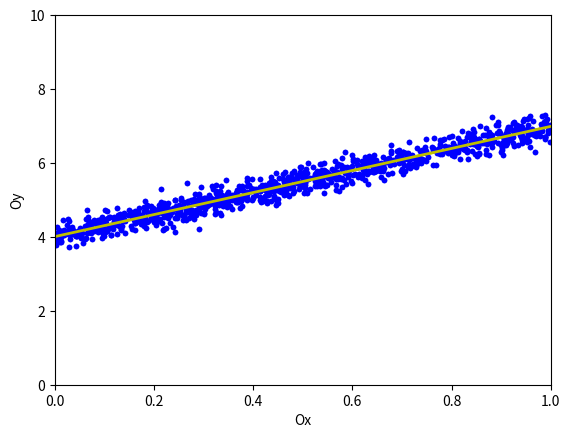

Python code for this plot:
import numpy as np
import matplotlib.pyplot as plt

np.random.seed(2)

def display_result(w, x, y):
    visualize_data(x, y)
    visualize_model(w)
    plt.axis([0, 1, 0, 10])
    plt.xlabel('Ox')
    plt.ylabel('Oy')
    plt.show()

def visualize_data(x, y):
    plt.plot(x.T, y.T, 'b.')

def visualize_model(w):
    w_0 = w[0][0]
    w_1 = w[1][0]
    x0 = np.linspace(0, 1, 2, endpoint = True)
    y0 = w_0 + w_1 * x0
    plt.plot(x0, y0, 'y', linewidth = 2)

def extended_data(x):
    N = x.shape[0]
    one = np.ones((N, 1))
    return np.concatenate((one, x), axis = 1)

def linear_regression(x, y):
    X = extended_data(x)
    A = np.dot(X.T, X)  
    b = np.dot(X.T, y)
    w = np.dot(np.linalg.pinv(A), b)
    return w

def grad(w, X, y):
    N = X.shape[0]
    return 1/N * X.T.dot(X.dot(w) - y)

def cost(w, X, y):
    N = X.shape[0]
    return .5/N * np.linalg.norm(y - X.dot(w), 2) ** 2

def numerical_grad(w, X, y, eps = 1e-6):
    res = np.zeros_like(w)
    for i in range(len(w)):
        w_p = w.copy()
        w_n = w.copy()
        w_p[i] += eps
        w_n[i] -= eps
        res[i] = (cost(w_p, X, y) - cost(w_n, X, y)) / (2 * eps)
    return res

def check_grad(w, X, y, eps = 1e-6):
    grad1 = grad(w, X, y)
    grad2 = numerical_grad(w, X, y)
    return np.linalg.norm(grad1 - grad2) < eps

def check_converged(this_w, last_w, eps = 1e-6):
    return np.linalg.norm(this_w - last_w) < eps

def gradient_descent(x, y, learning_rate = .5, max_count = 1e6):
    X = extended_data(x)
    d = X.shape[1]
    w_init = np.random.randn(d, 1)
    w = [w_init]
    count = 0
    iter_check_converged = 5

    if check_grad(w[-1], X, y) == False:
        print('error in grad')
        return

    while count < max_count:
        count += 1
        w_new = w[-1] - learning_rate * grad(w[-1], X, y)
        w.append(w_new)
        if count % iter_check_converged == 0 and check_converged(w[-1], w[-iter_check_converged]):
            return w
    return w

N = 1000
x = np.random.rand(N, 1)
y = 4 + 3 * x + .2 * np.random.randn(N, 1)

w = linear_regression(x, y)
print('Solution found by Linear Regression: w =', w.T)    
display_result(w, x, y)

w = gradient_descent(x, y, learning_rate = 1)
result = 'Solution found by Gradient Descent: x = %s, obtained after = %d iterations'
print(result %(w[-1].T, len(w)))    
display_result(w[-1], x, y)

print(w[-1].T, w[-5].T)
print(np.linalg.norm(w[-1] - w[-5]))
